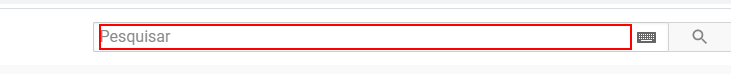
Task: Processo em Branco
Workflow: Main

Step 1: type "uipath" into the text box

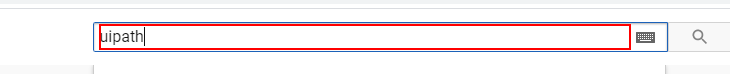
Step 2: type a value into the text box

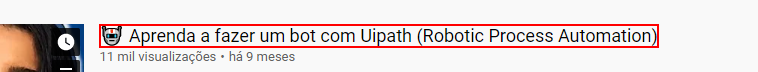
Step 3: click on the yt-formatted-string 'Aprenda a fazer um bot com Uipath (Robotic Process Automation)'

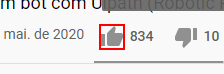
Step 4: click on the yt-icon

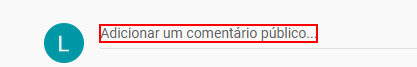
Step 5: type "Gostei muito do vídeo" into the yt-formatted-string

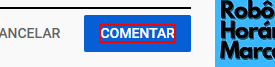
Step 6: click on the yt-formatted-string 'Comentar'
